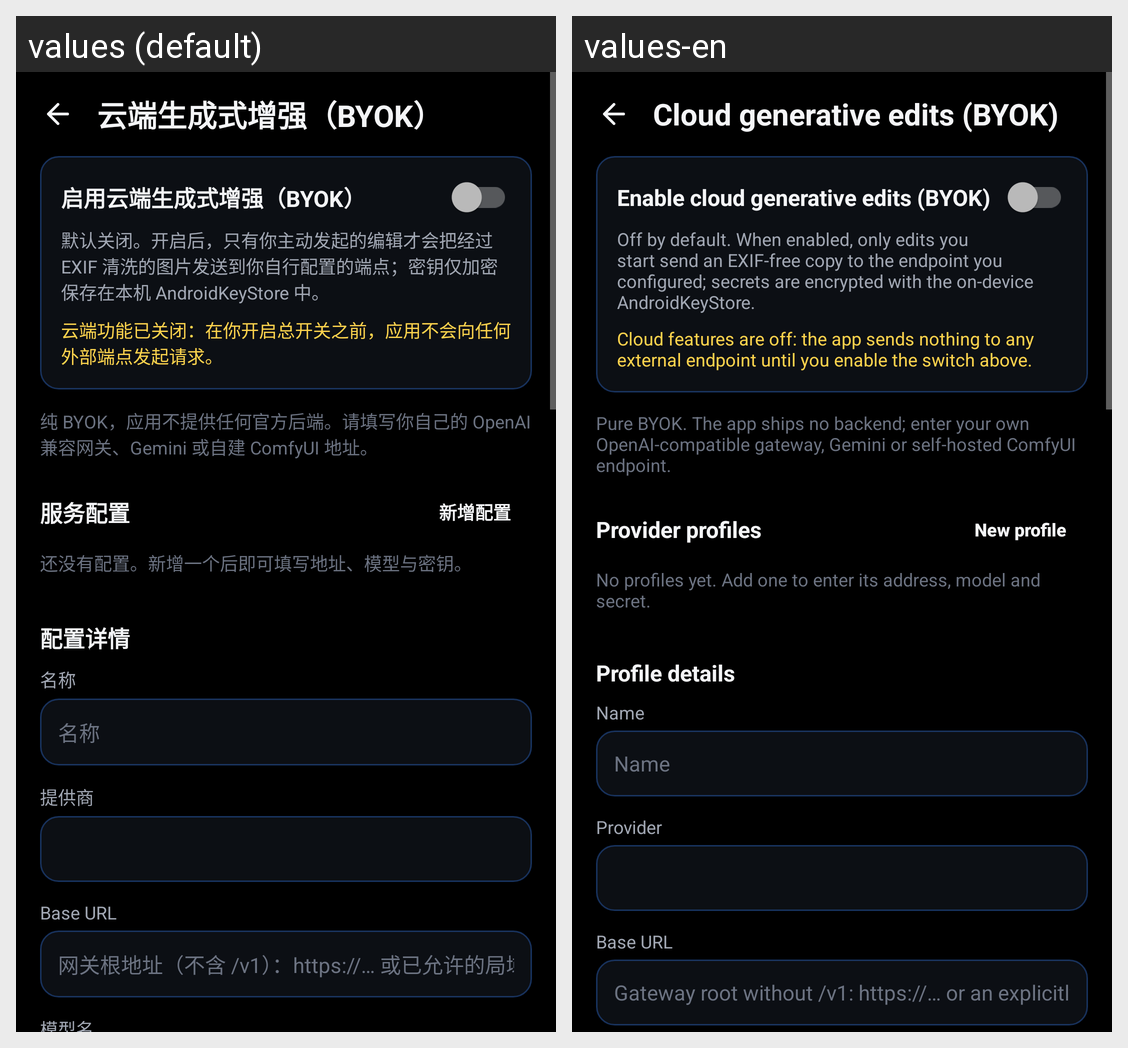

The Android screen above is rendered under two locales of the same app. Produce the string resources it draws, with the default and per-locale values.
Android screen res/layout/activity_cloud_settings.xml rendered under 2 locales, left to right: values (default), values-en. Device: Nexus 5 (rendered at 1080×1920; each locale shown at half size, 540×960, under a caption strip naming it); theme Theme.PhotoSync.
Strings drawn on this screen, with the default value and each locale's value (text and hints the layout hard-codes, and strings that could not be matched under every locale, appear in the picture but are not listed):

cloud_settings_title
  values: 云端生成式增强（BYOK）
  values-en: Cloud generative edits (BYOK)

cloud_master_title
  values: 启用云端生成式增强（BYOK）
  values-en: Enable cloud generative edits (BYOK)

cloud_master_desc
  values: 默认关闭。开启后，只有你主动发起的编辑才会把经过 EXIF 清洗的图片发送到你自行配置的端点；密钥仅加密保存在本机 AndroidKeyStore 中。
  values-en: Off by default. When enabled, only edits you start send an EXIF-free copy to the endpoint you configured; secrets are encrypted with the on-device AndroidKeyStore.

cloud_master_off_hint
  values: 云端功能已关闭：在你开启总开关之前，应用不会向任何外部端点发起请求。
  values-en: Cloud features are off: the app sends nothing to any external endpoint until you enable the switch above.

cloud_intro
  values: 纯 BYOK，应用不提供任何官方后端。请填写你自己的 OpenAI 兼容网关、Gemini 或自建 ComfyUI 地址。
  values-en: Pure BYOK. The app ships no backend; enter your own OpenAI-compatible gateway, Gemini or self-hosted ComfyUI endpoint.

cloud_profiles_title
  values: 服务配置
  values-en: Provider profiles

cloud_new_profile
  values: 新增配置
  values-en: New profile

cloud_profiles_empty
  values: 还没有配置。新增一个后即可填写地址、模型与密钥。
  values-en: No profiles yet. Add one to enter its address, model and secret.

cloud_form_title
  values: 配置详情
  values-en: Profile details

cloud_field_name
  values: 名称
  values-en: Name

cloud_field_kind
  values: 提供商
  values-en: Provider

cloud_field_base_url
  values: Base URL
  values-en: Base URL

cloud_base_url_hint
  values: 网关根地址（不含 /v1）：https://… 或已允许的局域网 http://192.168.x.x:8188
  values-en: Gateway root without /v1: https://… or an explicitly allowed LAN http://192.168.x.x:8188
